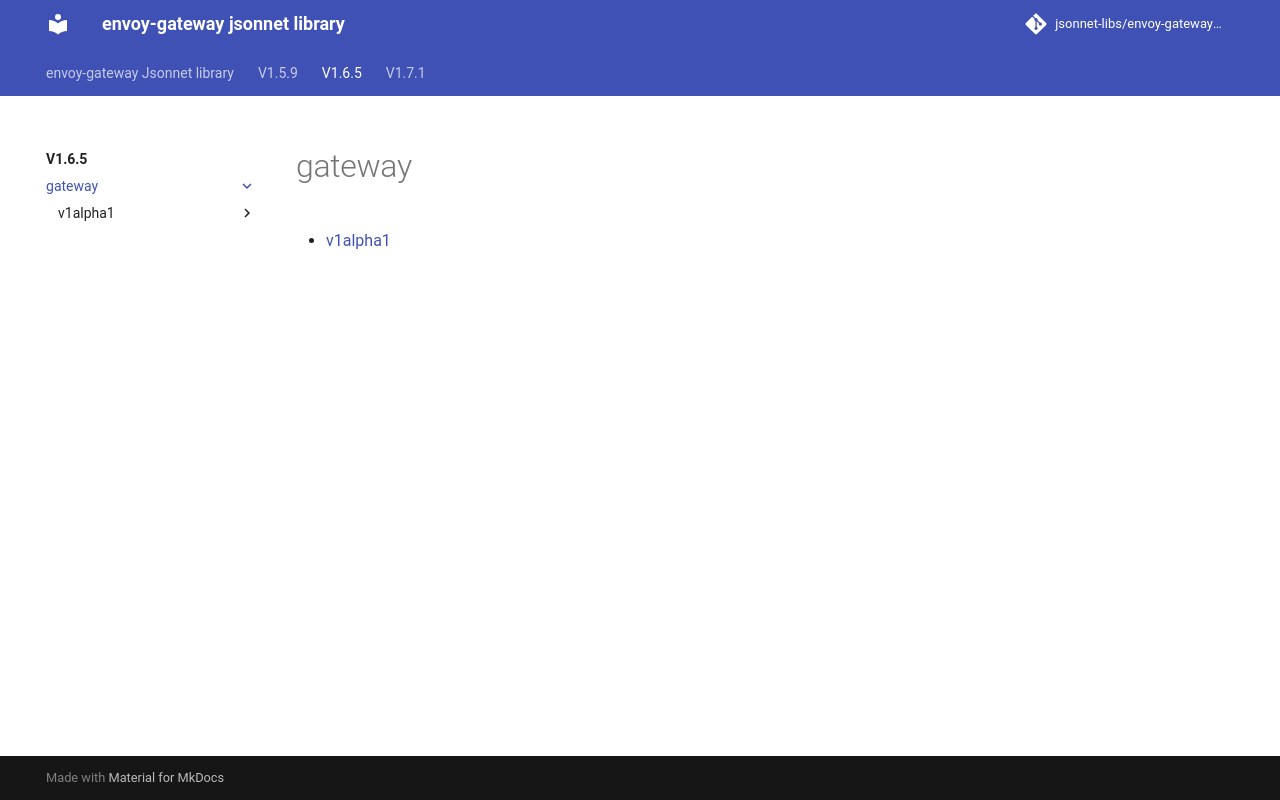

repository: jsonnet-libs/envoy-gateway-libsonnet · page: v1.6.5/gateway/index.html · generator: mkdocs

---
permalink: /v1.6.5/gateway/
---

# gateway



* [v1alpha1](v1alpha1/index.md)
